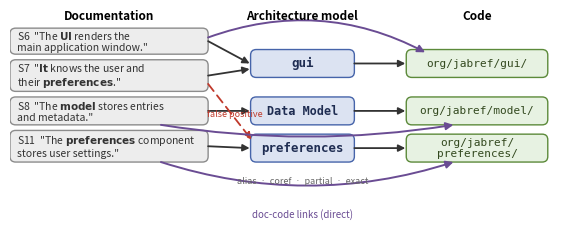

The matplotlib source for this figure:
#!/usr/bin/env python3
"""Render the documentation->model->code trace example for the Motivation section.

Mirrors figures/drawio/jabref_trace_example.drawio. Outputs jabref_trace_example.{pdf,png}.
Kept deliberately compact (wide) so it costs little vertical space at column width.

Layout: gui <- S6 (the alias "UI") and S7 ("It" refers to S6); the Data Model
<- S8 (the partial name "model"); preferences <- S11 (the exact name).
Each component maps to a code package (model-code). Dashed red S7 -> preferences
is the false positive a judge rejects.
"""
import matplotlib
matplotlib.use("Agg")
import matplotlib.pyplot as plt
from matplotlib.patches import FancyBboxPatch, FancyArrowPatch

plt.rcParams["mathtext.fontset"] = "dejavusans"   # inline $\mathbf{...}$ -> bold sans, matches body

GREY_F, GREY_S, GREY_T = "#EDEDED", "#8C8C8C", "#333333"
BLUE_F, BLUE_S, BLUE_T = "#DCE3F2", "#4664AA", "#1F2D52"
GREEN_F, GREEN_S, GREEN_T = "#E7F2E2", "#5C8A3A", "#33491F"
RED, HDR, PURPLE = "#C0392B", "#666666", "#6A4C93"

W, H = 575, 236
fig, ax = plt.subplots(figsize=(7.0, 2.85))
ax.set_xlim(0, W)
ax.set_ylim(H, 0)          # invert y so (0,0) is top-left, as in draw.io
ax.axis("off")


def box(x, y, w, h, text, fc, ec, tc, fs=8, mono=False, bold=False, align="center"):
    ax.add_patch(FancyBboxPatch((x, y), w, h,
                 boxstyle="round,pad=0,rounding_size=6",
                 linewidth=1.0, facecolor=fc, edgecolor=ec, mutation_aspect=1.0))
    fam = "monospace" if mono else "sans-serif"
    fw = "bold" if bold else "normal"
    if align == "left":
        ax.text(x + 7, y + h / 2, text, ha="left", va="center",
                fontsize=fs, color=tc, family=fam, fontweight=fw)
    else:
        ax.text(x + w / 2, y + h / 2, text, ha="center", va="center",
                fontsize=fs, color=tc, family=fam, fontweight=fw)


def arrow(x1, y1, x2, y2, color="#333333", dashed=False, lw=1.3):
    ls = (0, (5, 3)) if dashed else "-"
    ax.add_patch(FancyArrowPatch((x1, y1), (x2, y2), arrowstyle="-|>",
                 mutation_scale=10, color=color, lw=lw, linestyle=ls,
                 shrinkA=0, shrinkB=0))


def curved_arrow(x1, y1, x2, y2, color="#333333", rad=0.16, lw=1.4, dashed=False):
    ls = (0, (5, 3)) if dashed else "-"
    ax.add_patch(FancyArrowPatch((x1, y1), (x2, y2), arrowstyle="-|>",
                 mutation_scale=11, color=color, lw=lw, linestyle=ls,
                 connectionstyle=f"arc3,rad={rad}", shrinkA=0, shrinkB=0))


# column headers
ax.text(105, 7, "Documentation", ha="center", va="center", fontsize=8.5, fontweight="bold", color="black")
ax.text(310, 7, "Architecture model", ha="center", va="center", fontsize=8.5, fontweight="bold", color="black")
ax.text(495, 7, "Code", ha="center", va="center", fontsize=8.5, fontweight="bold", color="black")

# documentation sentences (S6 reaches gui via alias, S7 reaches gui by coreference,
# S8 reaches the multi-word Data Model by a partial name, and S11 is exact).
box(0, 20, 210, 28, 'S6  "The $\\mathbf{UI}$ renders the\nmain application window."',
    GREY_F, GREY_S, GREY_T, fs=7.5, align="left")
box(0, 54, 210, 34, 'S7  "$\\mathbf{It}$ knows the user and\ntheir $\\mathbf{preferences}$."',
    GREY_F, GREY_S, GREY_T, fs=7.5, align="left")
box(0, 94, 210, 30, 'S8  "The $\\mathbf{model}$ stores entries\nand metadata."',
    GREY_F, GREY_S, GREY_T, fs=7.5, align="left")
box(0, 130, 210, 34, 'S11  "The $\\mathbf{preferences}$ component\nstores user settings."',
    GREY_F, GREY_S, GREY_T, fs=7.5, align="left")

# architecture-model components
box(255, 43, 110, 30, "gui", BLUE_F, BLUE_S, BLUE_T, fs=9, mono=True, bold=True)
box(255, 94, 110, 30, "Data Model", BLUE_F, BLUE_S, BLUE_T, fs=8.5, mono=True, bold=True)
box(255, 134, 110, 30, "preferences", BLUE_F, BLUE_S, BLUE_T, fs=9, mono=True, bold=True)

# code packages (one per component)
box(420, 43, 150, 30, "org/jabref/gui/", GREEN_F, GREEN_S, GREEN_T, fs=8, mono=True)
box(420, 94, 150, 30, "org/jabref/model/", GREEN_F, GREEN_S, GREEN_T, fs=8, mono=True)
box(420, 134, 150, 30, "org/jabref/\npreferences/", GREEN_F, GREEN_S, GREEN_T, fs=8, mono=True)

# doc -> model links (sentence -> component)
arrow(210, 34, 254, 58)        # S6 -> gui (via alias UI)
arrow(210, 71, 254, 64)        # S7 -> gui (resolved via It and S6)
arrow(210, 109, 254, 109)      # S8 -> Data Model (partial model)
arrow(210, 147, 254, 149)      # S11 -> preferences (exact)
# model -> code links (component -> package)
arrow(365, 58, 419, 58)        # gui -> org/jabref/gui/
arrow(365, 109, 419, 109)      # Data Model -> org/jabref/model/
arrow(365, 149, 419, 149)      # preferences -> org/jabref/preferences/
# false positive
arrow(210, 80, 256, 140, color=RED, dashed=True)   # S7 -> preferences
ax.text(238, 112, "false positive", ha="center", va="center", fontsize=6.5, style="italic", color=RED)
# direct doc -> code links (the doc-code link = composition of doc-model + model-code), one per chain
curved_arrow(210, 30, 440, 46, color=PURPLE, rad=-0.22)    # S6 -> org/jabref/gui/ (bows up)
curved_arrow(160, 164, 470, 164, color=PURPLE, rad=0.16)   # S11 -> org/jabref/preferences/ (bows down)
curved_arrow(160, 124, 470, 124, color=PURPLE, rad=0.08)   # S8 -> org/jabref/model/
ax.text(310, 184, "alias  ·  coref  ·  partial  ·  exact", ha="center", va="center",
        fontsize=6.5, style="italic", color=HDR)
ax.text(310, 220, "doc-code links (direct)", ha="center", va="center",
        fontsize=7, style="italic", color=PURPLE)

for ext in ("pdf", "png"):
    fig.savefig(f"jabref_trace_example.{ext}", bbox_inches="tight", pad_inches=0.02,
                dpi=200 if ext == "png" else None)
print("wrote jabref_trace_example.pdf / .png")
